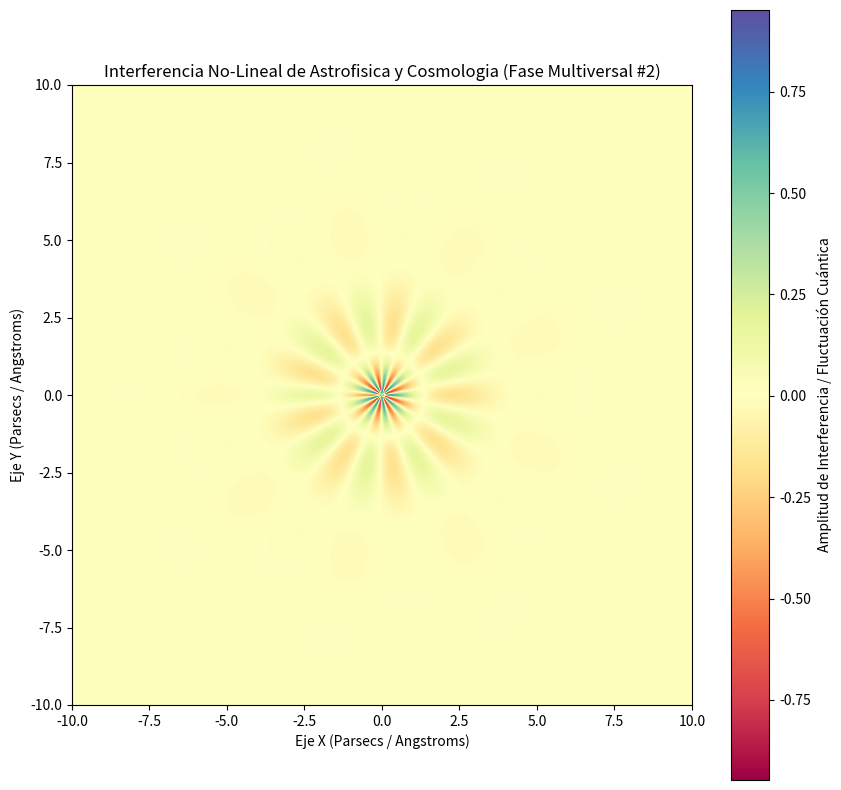

The matplotlib source for this figure:
%matplotlib inline
# Simulación Multiversal: Astrofisica y Cosmologia - Variante 2
import numpy as np
import matplotlib.pyplot as plt

# Parámetros Físicos No-Lineales
omega_1 = 1.101
omega_2 = 8.846
lambda_decay = 0.688
phase_shift = 1.625

x = np.linspace(-10, 10, 800)
y = np.linspace(-10, 10, 800)
X, Y = np.meshgrid(x, y)

# Dinámica de Fluidos / Campos Tensor-Escalares (Fase Multiversal)
R = np.sqrt(X**2 + Y**2) + 1e-5
Z = (np.sin(omega_1 * R + phase_shift) * np.cos(omega_2 * np.arctan2(Y, X))) * np.exp(-lambda_decay * R)

plt.figure(figsize=(10, 10))
plt.imshow(Z, cmap='Spectral', extent=[-10, 10, -10, 10], origin='lower')
plt.colorbar(label='Amplitud de Interferencia / Fluctuación Cuántica')
plt.title(r'Interferencia No-Lineal de Astrofisica y Cosmologia (Fase Multiversal #2)')
plt.xlabel('Eje X (Parsecs / Angstroms)')
plt.ylabel('Eje Y (Parsecs / Angstroms)')
plt.show()
